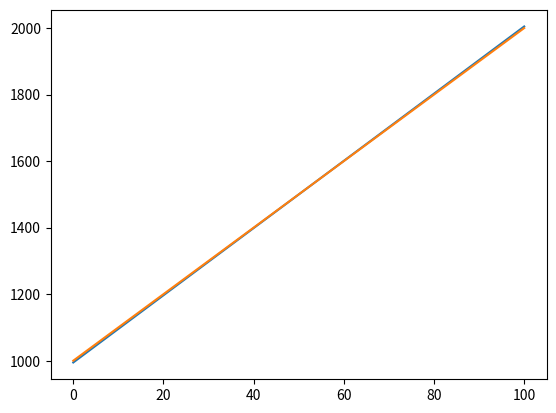

This chart was generated by the following Python code:
import matplotlib.pyplot as plt
import numpy as np

powerSettings = [0,10,20,30,40,50,60,70,80,90,100]

print([i*1.8 for i in powerSettings ])
pwmDutyCycle_measurement = [464,674,872,1064,1280,1488,1680,1880,2088,2280,2488]
pwmDutyCycle_afterCorrection = [1002,1080,1176,1280,1384,1490,1584,1688,1784,1888,1992]
ones = [1,1,1,1,1,1,1,1,1,1,1]

pwmDutyCycle_should =[]
for i in range(len(powerSettings)):
    pwmDutyCycle_should.append(10* powerSettings[i] + 1000);

M = np.array(np.column_stack([powerSettings,ones]))
f = np.array(pwmDutyCycle_measurement)

res = np.linalg.lstsq(M,f,rcond=None)

pwmDutyCycle_current = []
for i in range(len(powerSettings)):
    pwmDutyCycle_current.append(res[0][0]* (powerSettings[i] * 0.5+ 26.075) + res[0][1]);

error = 0;

for i in range(len(powerSettings)):
    error += pwmDutyCycle_current[i] - pwmDutyCycle_should[i]

for output in pwmDutyCycle_current:
    print(output,"us")

print(error)
plt.plot(powerSettings,pwmDutyCycle_current)
plt.plot(powerSettings,pwmDutyCycle_should)
plt.show()